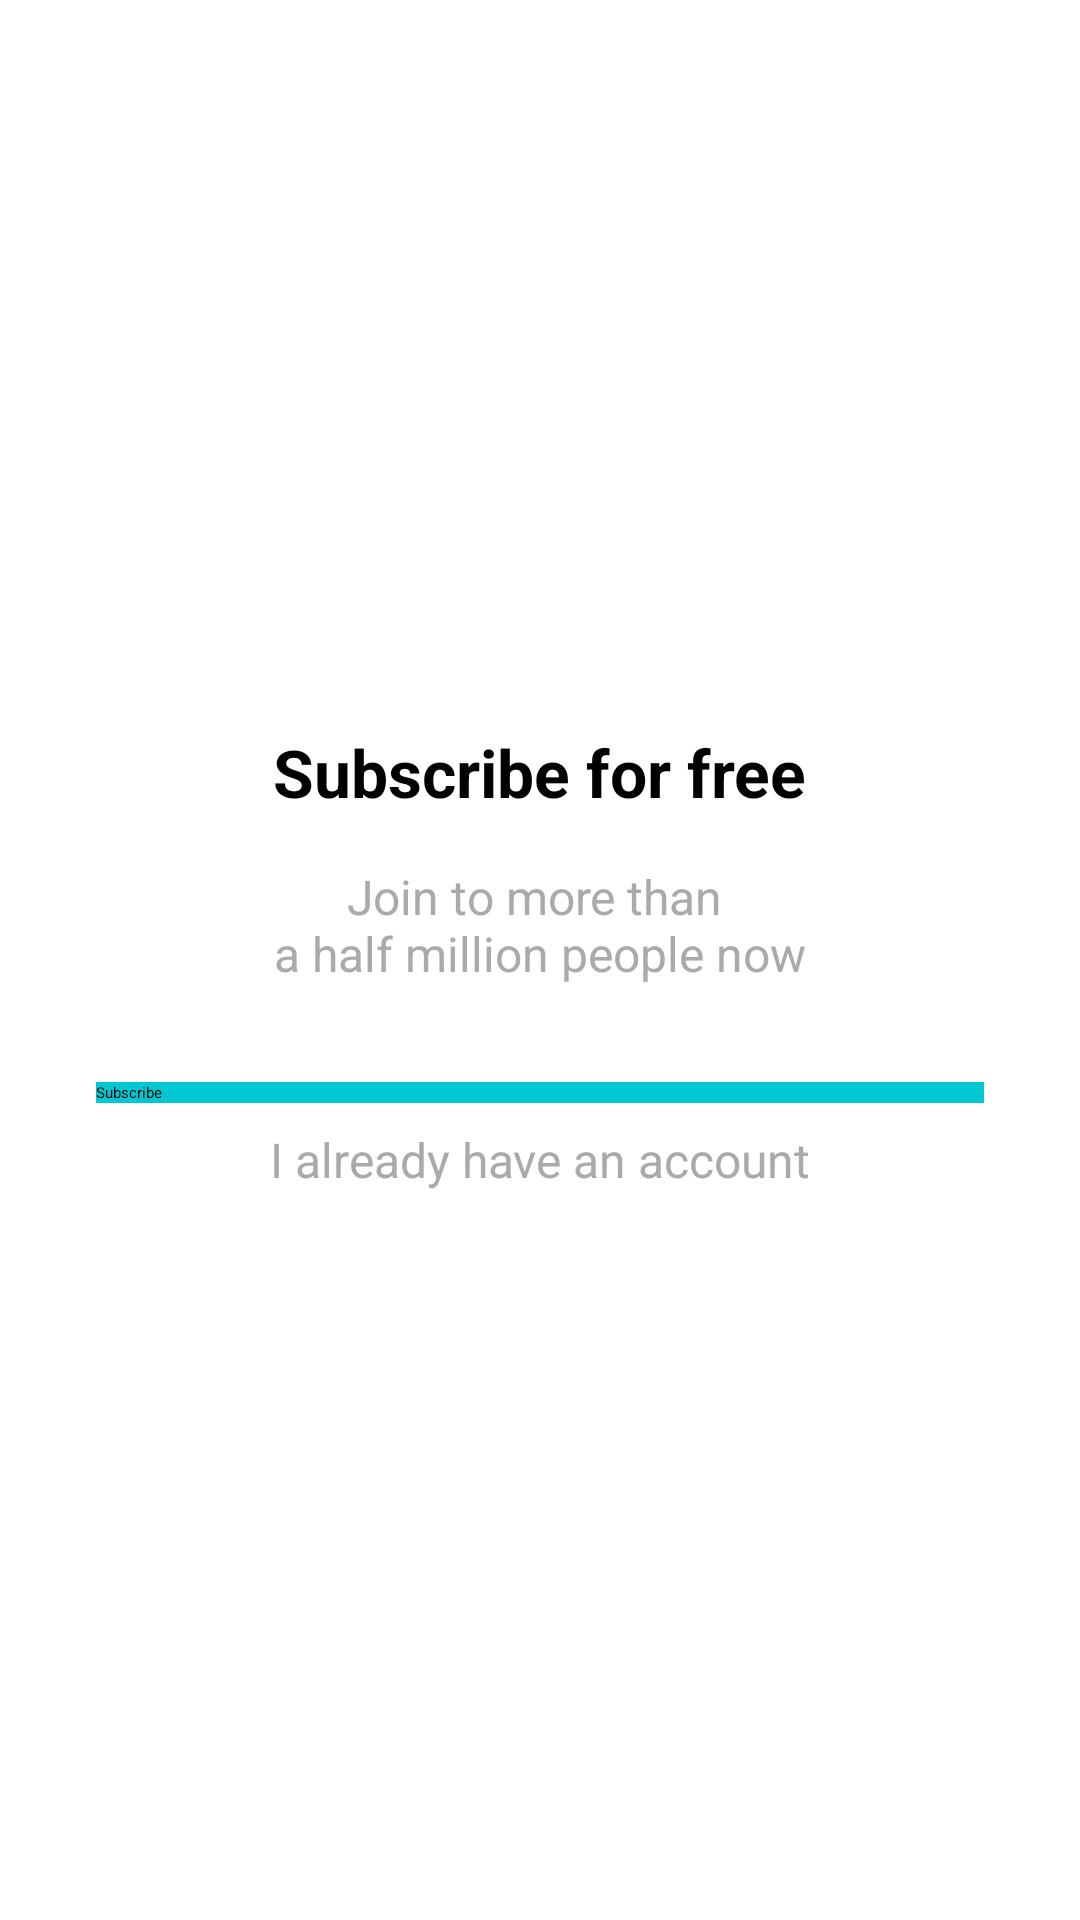

Write the Android layout XML for this screen, with the resource values it uses.
<!-- AndroidManifest.xml: application theme Theme.Organizze -->
<!-- res/layout/intro_cadastro.xml -->
<?xml version="1.0" encoding="utf-8"?>
<androidx.constraintlayout.widget.ConstraintLayout xmlns:android="http://schemas.android.com/apk/res/android"
    xmlns:app="http://schemas.android.com/apk/res-auto"
    xmlns:tools="http://schemas.android.com/tools"
    android:layout_width="match_parent"
    android:padding="32dp"
    android:layout_height="match_parent">

    <Button
        android:id="@+id/btnGoToSubscribe"
        android:layout_width="match_parent"
        android:layout_height="wrap_content"
        android:text="@string/subscribe"
        android:layout_marginTop="32dp"
        android:layout_marginBottom="8dp"
        android:background="@color/cyan"
        app:layout_constraintBottom_toTopOf="@+id/tvHaveAnAccount"
        app:layout_constraintEnd_toEndOf="parent"
        app:layout_constraintHorizontal_bias="0.5"
        app:layout_constraintStart_toStartOf="parent"
        app:layout_constraintTop_toBottomOf="@+id/textView2"/>

    <TextView
        android:id="@+id/textView2"
        android:layout_width="wrap_content"
        android:layout_height="wrap_content"
        android:text="@string/subscribe_subtitle"
        android:textAlignment="center"
        android:textColor="@android:color/darker_gray"
        android:textSize="16sp"
        app:layout_constraintBottom_toTopOf="@+id/btnGoToSubscribe"
        app:layout_constraintEnd_toEndOf="parent"
        app:layout_constraintHorizontal_bias="0.5"
        app:layout_constraintStart_toStartOf="parent"
        app:layout_constraintTop_toBottomOf="@+id/textView" />

    <TextView
        android:id="@+id/textView"
        android:layout_width="wrap_content"
        android:layout_height="wrap_content"
        android:text="@string/subscribe_title"
        android:textColor="@android:color/black"
        android:textSize="22sp"
        android:textStyle="bold"
        android:layout_marginBottom="16dp"
        app:layout_constraintBottom_toTopOf="@+id/textView2"
        app:layout_constraintEnd_toEndOf="parent"
        app:layout_constraintStart_toStartOf="parent"
        app:layout_constraintTop_toTopOf="parent"
        app:layout_constraintVertical_chainStyle="packed" />

    <TextView
        android:id="@+id/tvHaveAnAccount"
        android:layout_width="wrap_content"
        android:layout_height="wrap_content"
        android:textSize="16sp"
        android:text="@string/have_an_account"
        android:textColor="@android:color/darker_gray"
        app:layout_constraintBottom_toBottomOf="parent"
        app:layout_constraintEnd_toEndOf="parent"
        app:layout_constraintHorizontal_bias="0.5"
        app:layout_constraintStart_toStartOf="parent"
        app:layout_constraintTop_toBottomOf="@+id/btnGoToSubscribe" />
</androidx.constraintlayout.widget.ConstraintLayout>
<!-- resources referenced by this layout -->
<resources>
  <color name="cyan">#FF01C7D2</color>
  <string name="have_an_account">I already have an account</string>
  <string name="subscribe">Subscribe</string>
  <string name="subscribe_subtitle">Join to more than \na half million people now</string>
  <string name="subscribe_title">Subscribe for free</string>
  <style name="Theme.Organizze" parent="Theme.MaterialComponents.Light.DarkActionBar">
          
          <item name="colorPrimary">@color/cyan</item>
          <item name="colorPrimaryVariant">@color/cyan_darker</item>
          <item name="colorOnPrimary">@color/white</item>
          
          <item name="colorSecondary">@color/red</item>
          <item name="colorSecondaryVariant">@color/red</item>
          <item name="colorOnSecondary">@color/white</item>
          
          <item name="android:statusBarColor" tools:targetApi="l">?attr/colorPrimaryVariant</item>
          
          <item name="android:colorBackground">@android:color/white</item>
          <item name="android:textColor">@android:color/black</item>
          <item name="android:editTextColor">@android:color/black</item>
          <item name="android:textColorHint">@android:color/darker_gray</item>
  
      </style>
  <color name="cyan_darker">#FF00B2BC</color>
  <color name="white">#FFFFFFFF</color>
  <color name="red">#FFFF706A</color>
</resources>
